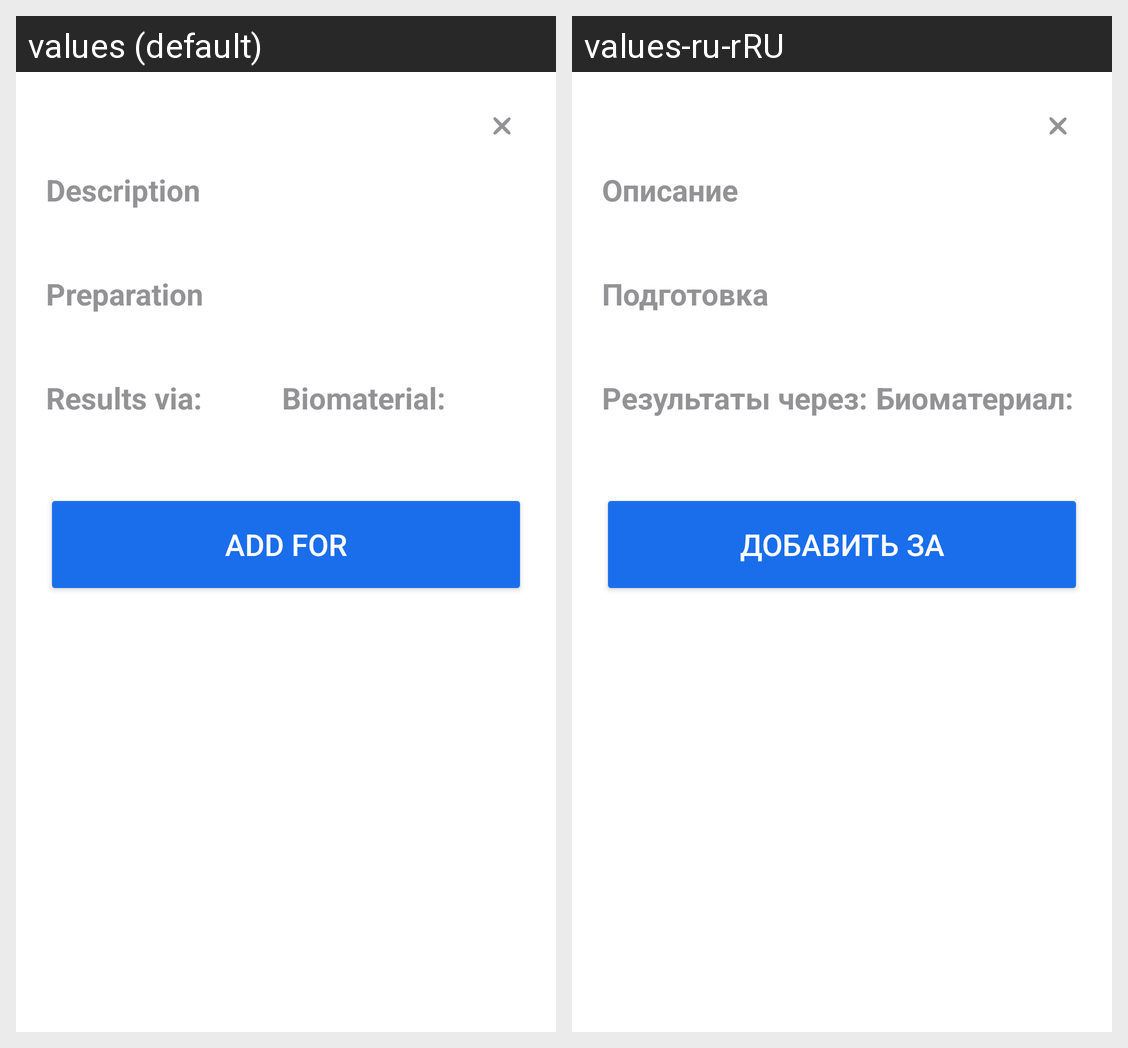

This grid shows one Android layout under two languages. Give, for every string resource on the screen, its name, the default text and each shown locale's text.
Android screen res/layout/activity_detail.xml rendered under 2 locales, left to right: values (default), values-ru-rRU. Device: Nexus 5 (rendered at 1080×1920; each locale shown at half size, 540×960, under a caption strip naming it); theme Theme.SmartLab.
Strings drawn on this screen, with the default value and each locale's value (text and hints the layout hard-codes, and strings that could not be matched under every locale, appear in the picture but are not listed):

text_description
  values: Description
  values-ru-rRU: Описание

text_preparation
  values: Preparation
  values-ru-rRU: Подготовка

text_result
  values: Results via:
  values-ru-rRU: Результаты через:

text_biomaterial
  values: Biomaterial:
  values-ru-rRU: Биоматериал:

text_add
  values: Add for
  values-ru-rRU: Добавить за
